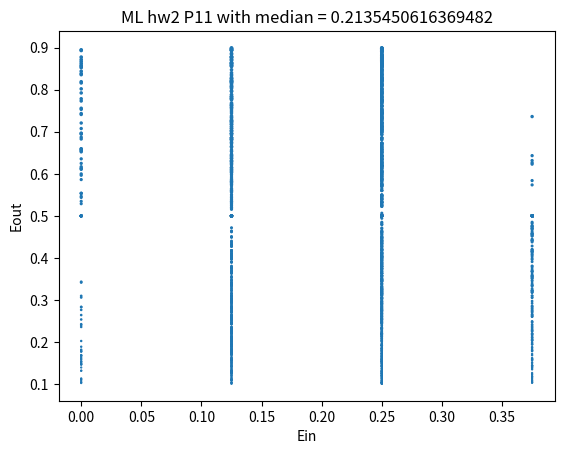

Write the Python code that produced this figure.
import numpy as np
import random
import matplotlib.pyplot as plt


# const
N = 8
runtime = 2000


def reset_Data_theta_y(Data,theta,y):
    # init Data
    Data[0] = -1
    for i in range(1,N+1):
        Data[i] = random.uniform(-1,1)
    iszero = 0
    for i in range(N+1):
        for j in range(N+1):
            if (i != j and Data[i] == Data[j]):
                Data[j] = 0
                iszero = 1
    while iszero == 1:
        for i in range(N+1):
            if (Data[i] == 0):
                Data[i] = random.uniform(-1,1)
        iszero = 0
        for i in range(N+1):
            for j in range(N+1):
                if (i != j and Data[i] == Data[j]):
                    Data[j] = 0
                    iszero = 1
    Data = np.sort(Data)

    # init theta
    for i in range(1,N):
        theta[i] = (Data[i]+Data[i+1])/2
    theta[N] = -1

    # init y
    for i in range(N+1):
        noise = random.uniform(0, 10)
        y[i] = np.sign(Data[i])
        if(noise <= 1):
            y[i] = -y[i]


# main
Data = np.zeros((N+1))
theta = np.zeros((N+1))
y = np.zeros((N+1))

Ein = np.zeros((runtime+1))
Eout = np.zeros((runtime+1))
Eout_Ein = np.zeros((runtime+1))
for cnt in range(runtime+1):
    reset_Data_theta_y(Data,theta,y)
    Ein[cnt] = N
    theta_s = N
    theta_out = 1
    s_out = 1
    for s in range(-1,2):
        if s != 0:
            for i in range(1,N+1):
                Eintmp = 0
                for x in range(1,N+1):
                    h = s
                    if (Data[x] <= theta[i]):
                        h = -h 
                    if (y[x] != h):
                        Eintmp += 1
                Eintmp /= N
                if Eintmp < Ein[cnt] or (Eintmp == Ein[cnt] and theta[i]*s < theta_s):
                    #print("change Ein into ",Eintmp)
                    Ein[cnt] = Eintmp
                    theta_out = theta[i]
                    s_out = s
    Eout[cnt] = 0.5 - 0.4*s_out + 0.4*s_out*theta_out*np.sign(theta_out)
    Eout_Ein[cnt] = Eout[cnt] - Ein[cnt]
    #print("Eout = ",Eout[cnt]," Ein = ",Ein[cnt])
    if Ein[cnt] == Eout[cnt] and Ein[cnt] == 0:
        print("zero here")


#median
median = np.median(Eout_Ein)
print("median is",median)


#scatter plot 
size = [tmp*3 for tmp in Eout]
plt.scatter(Ein,Eout,s=size)
plt.xlabel("Ein")
plt.ylabel("Eout")
title = "ML hw2 P11 with median = " + str(median)
plt.title(title)
plt.show()
